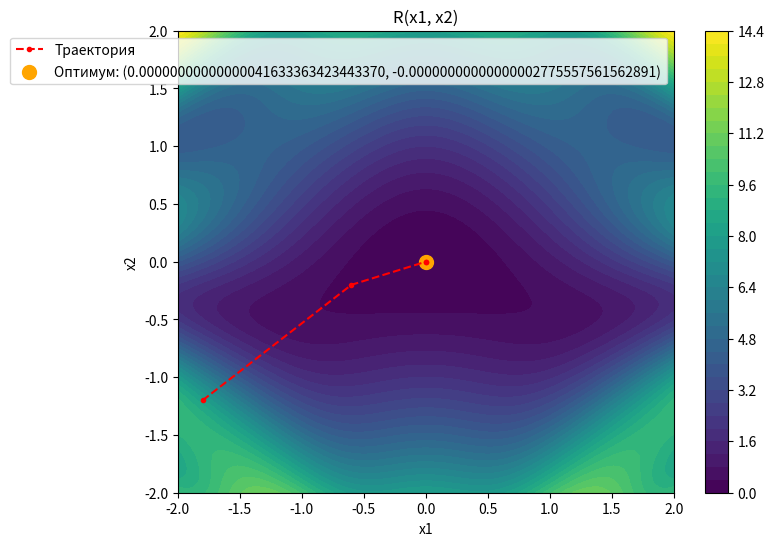
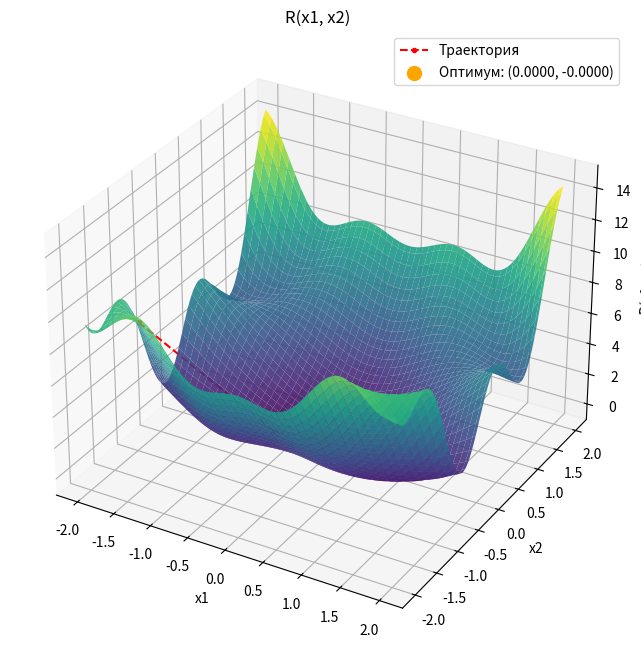

Generate these figures, in order, with matplotlib:
import numpy as np
import matplotlib.pyplot as plt


A, B, C, D = 1, 2, 1.2, 2
x_1_start, x_1_stop = -2, 2
x_2_start, x_2_stop = -2, 2
initial_point = np.array([-1.8, -1.2])
step = 0.1
eps = 0.005


def TargetFunc(x1, x2):
    return A * x1**2 + B * x2**2 + C * x1 * np.sin(D * x1 * x2)
    # return A - 2*np.exp(-(x1**2 + x2**2)/(0.1))


def CoordDesc(func, initial_point, step, eps):
    current_point = initial_point.copy()
    trajectory = [current_point.copy()]

    while True:
        prev_point = current_point.copy()

        # Оптимизация по x1
        x1, x2 = current_point
        f_current = func(x1, x2)
        f_plus = func(x1 + step, x2)
        f_minus = func(x1 - step, x2)

        if f_plus < f_current and f_plus <= f_minus:
            while True:
                new_x1 = x1 + step
                new_f = func(new_x1, x2)

                if new_f < f_current:
                    x1, f_current = new_x1, new_f
                else:
                    break

        elif f_minus < f_current:
            while True:
                new_x1 = x1 - step
                new_f = func(new_x1, x2)

                if new_f < f_current:
                    x1, f_current = new_x1, new_f
                else:
                    break

        current_point[0] = x1

        # Оптимизация по x2
        x1, x2 = current_point
        f_current = func(x1, x2)
        f_plus = func(x1, x2 + step)
        f_minus = func(x1, x2 - step)

        if f_plus < f_current and f_plus <= f_minus:
            while True:
                new_x2 = x2 + step
                new_f = func(x1, new_x2)

                if new_f < f_current:
                    x2, f_current = new_x2, new_f
                else:
                    break

        elif f_minus < f_current:
            while True:
                new_x2 = x2 - step
                new_f = func(x1, new_x2)

                if new_f < f_current:
                    x2, f_current = new_x2, new_f
                else:
                    break

        current_point[1] = x2

        trajectory.append(current_point.copy())

        if np.linalg.norm(current_point - prev_point) < eps:
            break

    return current_point, func(*current_point), np.array(trajectory)


x1_vals = np.linspace(x_1_start, x_1_stop, 100)
x2_vals = np.linspace(x_2_start, x_2_stop, 100)
X1, X2 = np.meshgrid(x1_vals, x2_vals)
Z = TargetFunc(X1, X2)


optimum_points, optimum_val, trajectory = CoordDesc(
    TargetFunc, initial_point, step, eps
)
print(
    f"R(x1, x2) <=> R({optimum_points[0]:.32f}, {optimum_points[1]:.32f}) = {optimum_val:.32f}"
)


plt.figure(figsize=(8, 6))
plt.contourf(X1, X2, Z, levels=35, cmap="viridis")
plt.colorbar()
plt.plot(
    trajectory[:, 0],
    trajectory[:, 1],
    color="red",
    linestyle="dashed",
    marker="o",
    markersize=3,
    label="Траектория",
)
plt.scatter(
    optimum_points[0],
    optimum_points[1],
    color="orange",
    marker="o",
    s=100,
    label=f"Оптимум: ({optimum_points[0]:.32f}, {optimum_points[1]:.32f})",
)
plt.xlabel("x1")
plt.ylabel("x2")
plt.title("R(x1, x2)")
plt.legend()
fig = plt.figure(figsize=(10, 8))
ax = fig.add_subplot(111, projection="3d")
ax.plot_surface(X1, X2, Z, cmap="viridis", edgecolor="none", alpha=0.9)
ax.plot(
    trajectory[:, 0],
    trajectory[:, 1],
    TargetFunc(trajectory[:, 0], trajectory[:, 1]),
    color="red",
    linestyle="dashed",
    marker="o",
    markersize=3,
    label="Траектория",
)
ax.scatter(
    optimum_points[0],
    optimum_points[1],
    optimum_val,
    color="orange",
    marker="o",
    s=100,
    label=f"Оптимум: ({optimum_points[0]:.4f}, {optimum_points[1]:.4f})",
)
ax.set_xlabel("x1")
ax.set_ylabel("x2")
ax.set_zlabel("R(x1, x2)")
ax.set_title("R(x1, x2)")
ax.legend()
plt.show()
